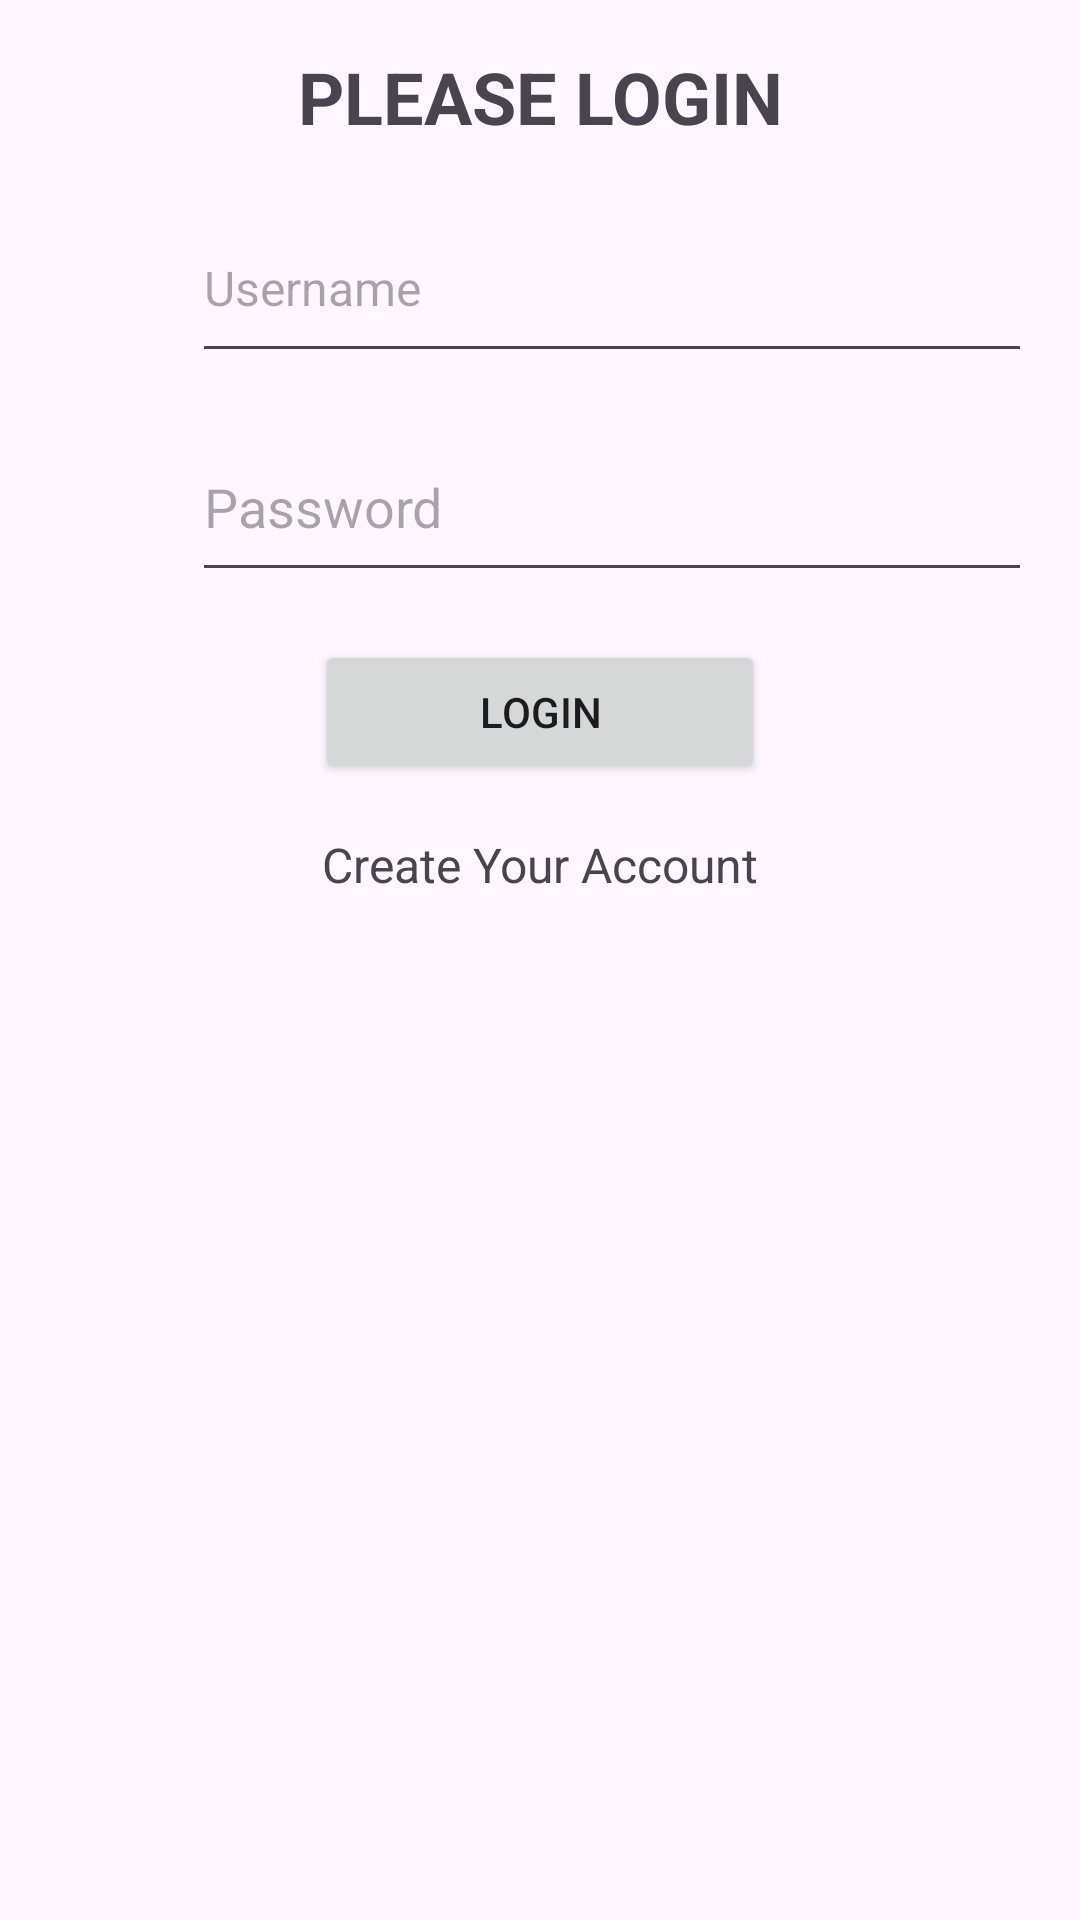

The Android layout XML behind this screen, and the referenced resources:
<!-- AndroidManifest.xml: application theme Theme.TugasDay09 -->
<!-- res/layout/activity_login.xml -->
<?xml version="1.0" encoding="utf-8"?>
<LinearLayout xmlns:android="http://schemas.android.com/apk/res/android"
    xmlns:app="http://schemas.android.com/apk/res-auto"
    xmlns:tools="http://schemas.android.com/tools"
    android:layout_width="match_parent"
    android:layout_height="match_parent"
    android:orientation="vertical"
    android:layout_margin="20dp"
    android:padding="16dp"
    tools:context="com.example.tugasday09.data.model.LoginActivity">

    <TextView
        android:id="@+id/tvPleaseLogin"
        android:layout_width="match_parent"
        android:layout_height="wrap_content"
        android:text="@string/please_login"
        android:textStyle="bold"
        android:gravity="center"
        android:textSize="24sp"/>

    <LinearLayout
        android:layout_width="match_parent"
        android:layout_height="wrap_content"
        android:orientation="horizontal"
        android:layout_marginTop="16dp">
        <ImageView
            android:id="@+id/ivUsername"
            android:layout_width="48dp"
            android:layout_height="48dp"
            android:src="@drawable/baseline_account_circle_24" />
        <EditText
            android:id="@+id/etUsername"
            android:layout_width="match_parent"
            android:layout_height="60dp"
            android:textSize="16sp"
            android:hint="@string/username" />
    </LinearLayout>

    <LinearLayout
        android:layout_width="match_parent"
        android:layout_height="wrap_content"
        android:orientation="horizontal"
        android:layout_marginTop="13dp">
        <ImageView
            android:id="@+id/ivPassword"
            android:layout_width="48dp"
            android:layout_height="48dp"
            android:src="@drawable/baseline_app_blocking_24"/>
        <EditText
            android:id="@+id/etPassword"
            android:layout_width="match_parent"
            android:layout_height="60dp"
            android:inputType="textPassword"
            android:hint="@string/password" />
    </LinearLayout>

    <Button
        android:id="@+id/btnLogin"
        android:layout_width="150dp"
        android:layout_height="wrap_content"
        android:layout_gravity="center"
        android:textAlignment="center"
        android:layout_marginTop="16dp"
        android:text="@string/login"/>

    <TextView
        android:id="@+id/tvCreateAcc"
        android:layout_width="match_parent"
        android:layout_height="wrap_content"
        android:textSize="16sp"
        android:gravity="center"
        android:layout_marginTop="16dp"
        android:text="@string/create_your_account"/>

</LinearLayout>
<!-- resources referenced by this layout -->
<resources>
  <string name="create_your_account">Create Your Account</string>
  <string name="login">LOGIN</string>
  <string name="password">Password</string>
  <string name="please_login">PLEASE LOGIN</string>
  <string name="username">Username</string>
  <style name="Theme.TugasDay09" parent="Base.Theme.TugasDay09" />
  <style name="Base.Theme.TugasDay09" parent="Theme.Material3.DayNight.NoActionBar">
          
          
      </style>
</resources>
